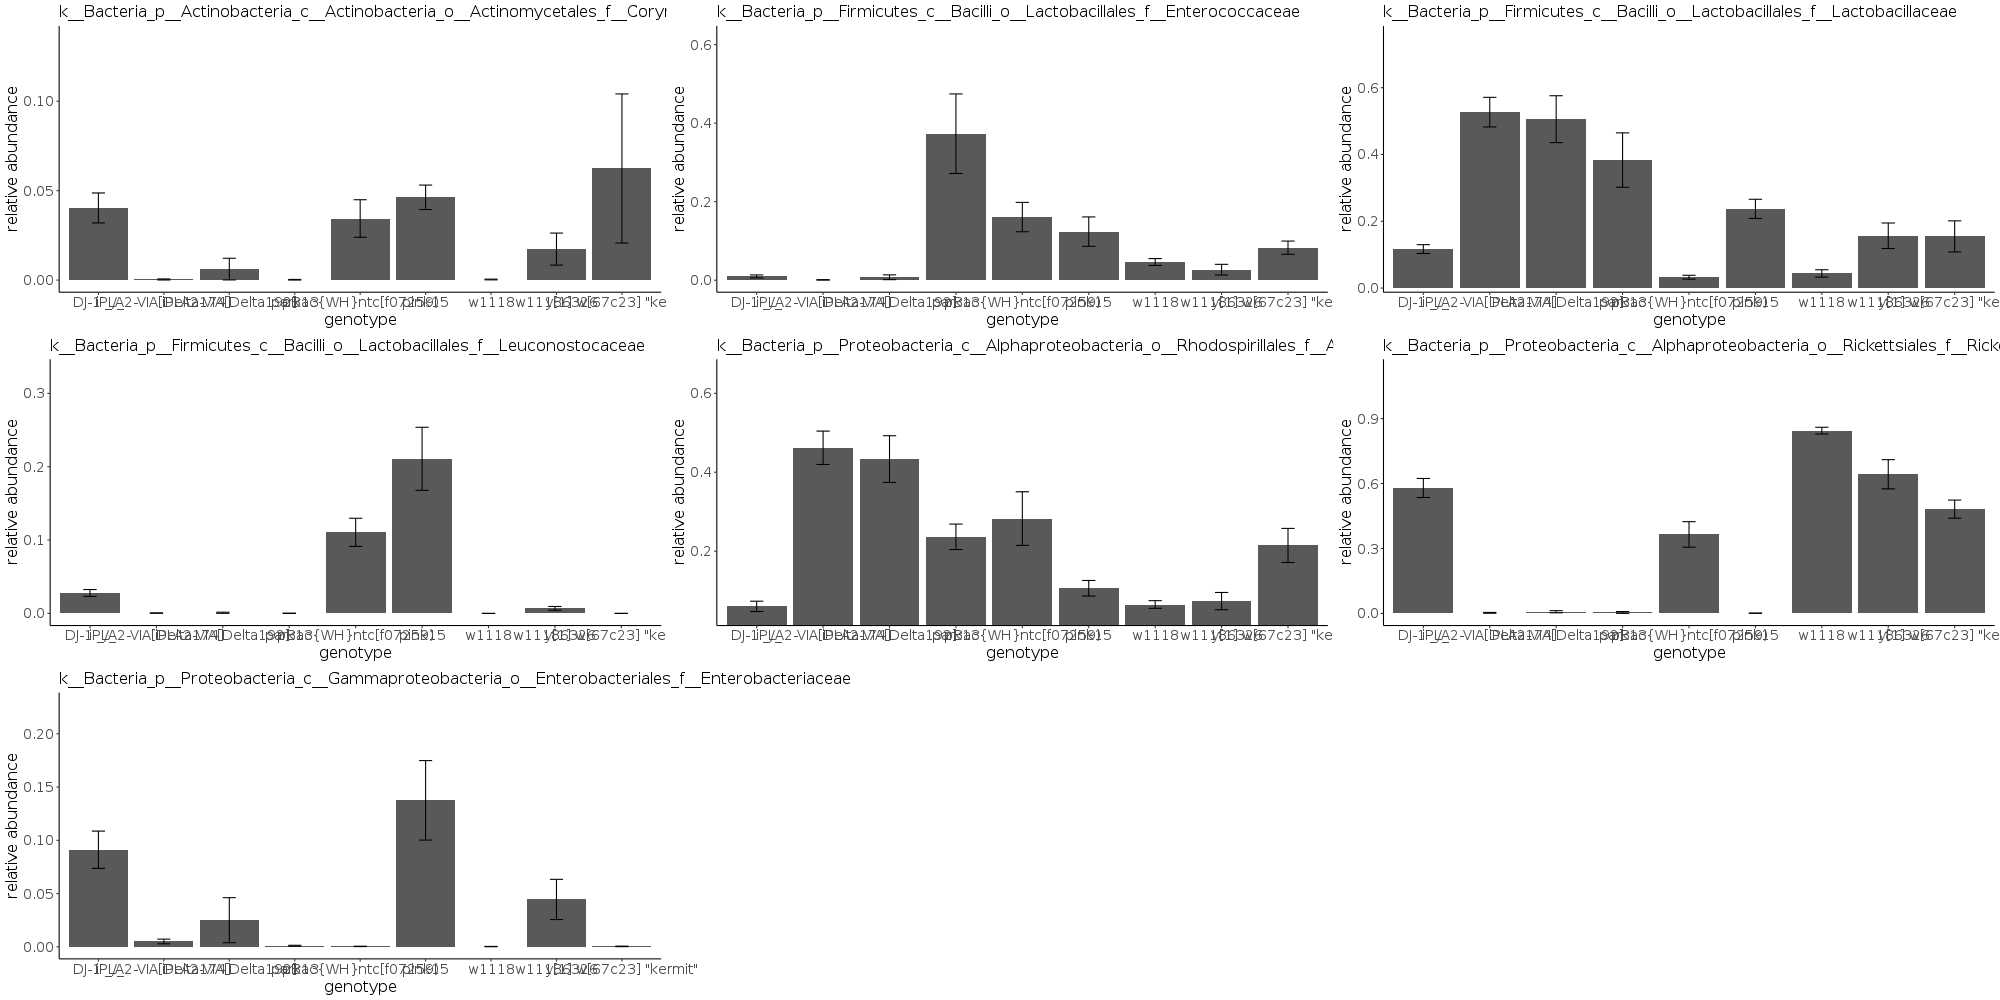

Source data for this figure (header and first rows):
, X.OTU.ID, kingdom, phylum, class, order, family, genus, species, OTU, clustered_taxonomy, get(taxonomic_level), DJ-1 _/_, iPLA2-VIA[Delta174], iPLA2-VIA[Delta192], park13, pBac{WH}ntc[f07259), pink15, w1118, w11186326, y[1] w[67c23] "kermit", DJ-1 _/__sem, iPLA2-VIA[Delta174]_sem, iPLA2-VIA[Delta192]_sem
1, 016ccb36916408f0233910292d89a572, k__Bacteria, p__Proteobacteria, c__Alphaproteobacteria, o__Rickettsiales, f__Rickettsiaceae, g__Wolbachia, s__, 016ccb36916408f0233910292d89a572, k__Bacteria_p__Proteobacteria_c__Alphapr…, f__Rickettsiaceae, 0.04032, 0.0003485, 0.006134, 0.0001917, 0.03442, 0.04627, 0.0003195, 0.01731, 0.06238, 0.008381, 0.0002904, 0.006064
2, 74543c864b9ce6cb7bce59303a0ce289, k__Bacteria, p__Firmicutes, c__Bacilli, o__Lactobacillales, f__Lactobacillaceae, , , 74543c864b9ce6cb7bce59303a0ce289, k__Bacteria_p__Firmicutes_c__Bacilli_o__…, f__Lactobacillaceae, 0.009649, 0.0007552, 0.007476, 0.3731, 0.1608, 0.1237, 0.04627, 0.02672, 0.08275, 0.003715, 0.0004705, 0.006081
3, 5877dadce57b3bd826fe6bfa04a97b56, k__Bacteria, p__Proteobacteria, c__Alphaproteobacteria, o__Rhodospirillales, f__Acetobacteraceae, g__Acetobacter, s__, 5877dadce57b3bd826fe6bfa04a97b56, k__Bacteria_p__Proteobacteria_c__Alphapr…, f__Acetobacteraceae, 0.1167, 0.5267, 0.5057, 0.3832, 0.03235, 0.2371, 0.04372, 0.1565, 0.1546, 0.01313, 0.04436, 0.07017
4, 2dc1dae7438f41afb789fe8a3a433eac, k__Bacteria, p__Firmicutes, c__Bacilli, o__Lactobacillales, f__Enterococcaceae, g__Enterococcus, , 2dc1dae7438f41afb789fe8a3a433eac, k__Bacteria_p__Firmicutes_c__Bacilli_o__…, f__Enterococcaceae, 0.02792, 0.0004647, 0.0008946, 0.0001917, 0.1105, 0.2109, 0, 0.006913, 0, 0.004682, 0.0002598, 0.0007572
5, f365eed4b4c884bf45ea125ca3786f2a, k__Bacteria, p__Firmicutes, c__Bacilli, o__Lactobacillales, f__Leuconostocaceae, g__Leuconostoc, s__, f365eed4b4c884bf45ea125ca3786f2a, k__Bacteria_p__Firmicutes_c__Bacilli_o__…, f__Leuconostocaceae, 0.06019, 0.4619, 0.4332, 0.2364, 0.2826, 0.1061, 0.06491, 0.07348, 0.2145, 0.01314, 0.04225, 0.05924
6, ced377d1452e26d4cf841747ff78bf2c, k__Bacteria, p__Proteobacteria, c__Gammaproteobacteria, o__Enterobacteriales, f__Enterobacteriaceae, g__Providencia, s__, ced377d1452e26d4cf841747ff78bf2c, k__Bacteria_p__Proteobacteria_c__Gammapr…, f__Enterobacteriaceae, 0.5796, 0.002963, 0.008051, 0.004728, 0.365, 0.001278, 0.8443, 0.643, 0.4819, 0.04399, 0.002027, 0.004926
7, acdb00a8aa6e6697516e395f5364fd46, k__Bacteria, p__Actinobacteria, c__Actinobacteria, o__Actinomycetales, f__Corynebacteriaceae, g__Corynebacterium, s__variabile, acdb00a8aa6e6697516e395f5364fd46, k__Bacteria_p__Actinobacteria_c__Actinob…, f__Corynebacteriaceae, 0.09118, 0.005112, 0.02505, 0.001086, 0.0004792, 0.1375, 0.0003195, 0.04455, 0.0004792, 0.01749, 0.002198, 0.02116
